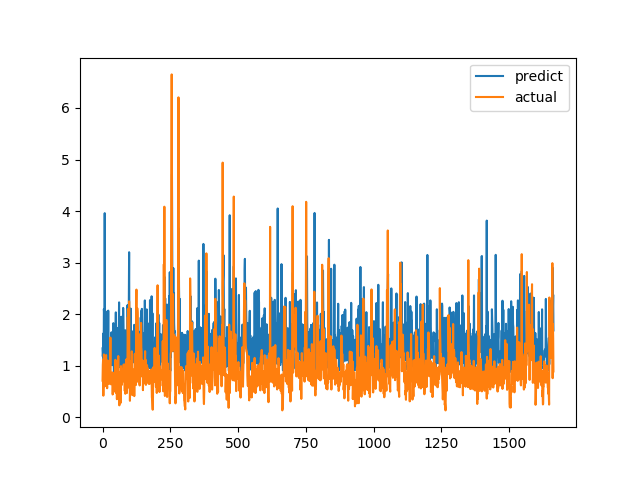

The table this chart was drawn from, first rows:
predict, actual
1.337, 0.7094
1.18, 1.015
1.256, 1.116
1.625, 0.4183
0.9452, 1.002
2.1, 1.219
1.998, 1.143
1.109, 0.6528
3.96, 0.6747
1.392, 0.601
1.57, 0.6695
2.057, 0.6538
1.07, 0.7814
1.693, 1.206
1.686, 0.8469
1.273, 0.8286
1.29, 0.6482
1.006, 0.5624
2.023, 0.7183
0.9506, 1.1
1.166, 0.9542
2.068, 0.729
0.9551, 0.6694
1.238, 0.8631
1.19, 0.6465
1.066, 0.8223
1.096, 0.9236
1.358, 0.8301
1.374, 1.067
1.517, 1.546
1.465, 0.6827
1.34, 0.6386
1.102, 0.6464
1.648, 0.6881
1.079, 0.7274
1.01, 0.65
1.152, 0.8694
1.115, 0.4409
1.273, 0.4519
1.457, 0.7575
1.826, 0.4952
1.074, 0.6851
0.8505, 0.7244
1.074, 0.8654
1.09, 0.74
1.662, 0.8071
1.035, 0.8204
1.555, 1.114
1.746, 1.109
2.035, 0.4751
1.579, 1.039
1.175, 0.9458
1.14, 0.7878
1.733, 0.3505
1.532, 0.9368
1.6, 0.9868
0.98, 0.647
1.134, 1.03
1.298, 1.187
1.349, 0.9329
... 1,604 more rows
